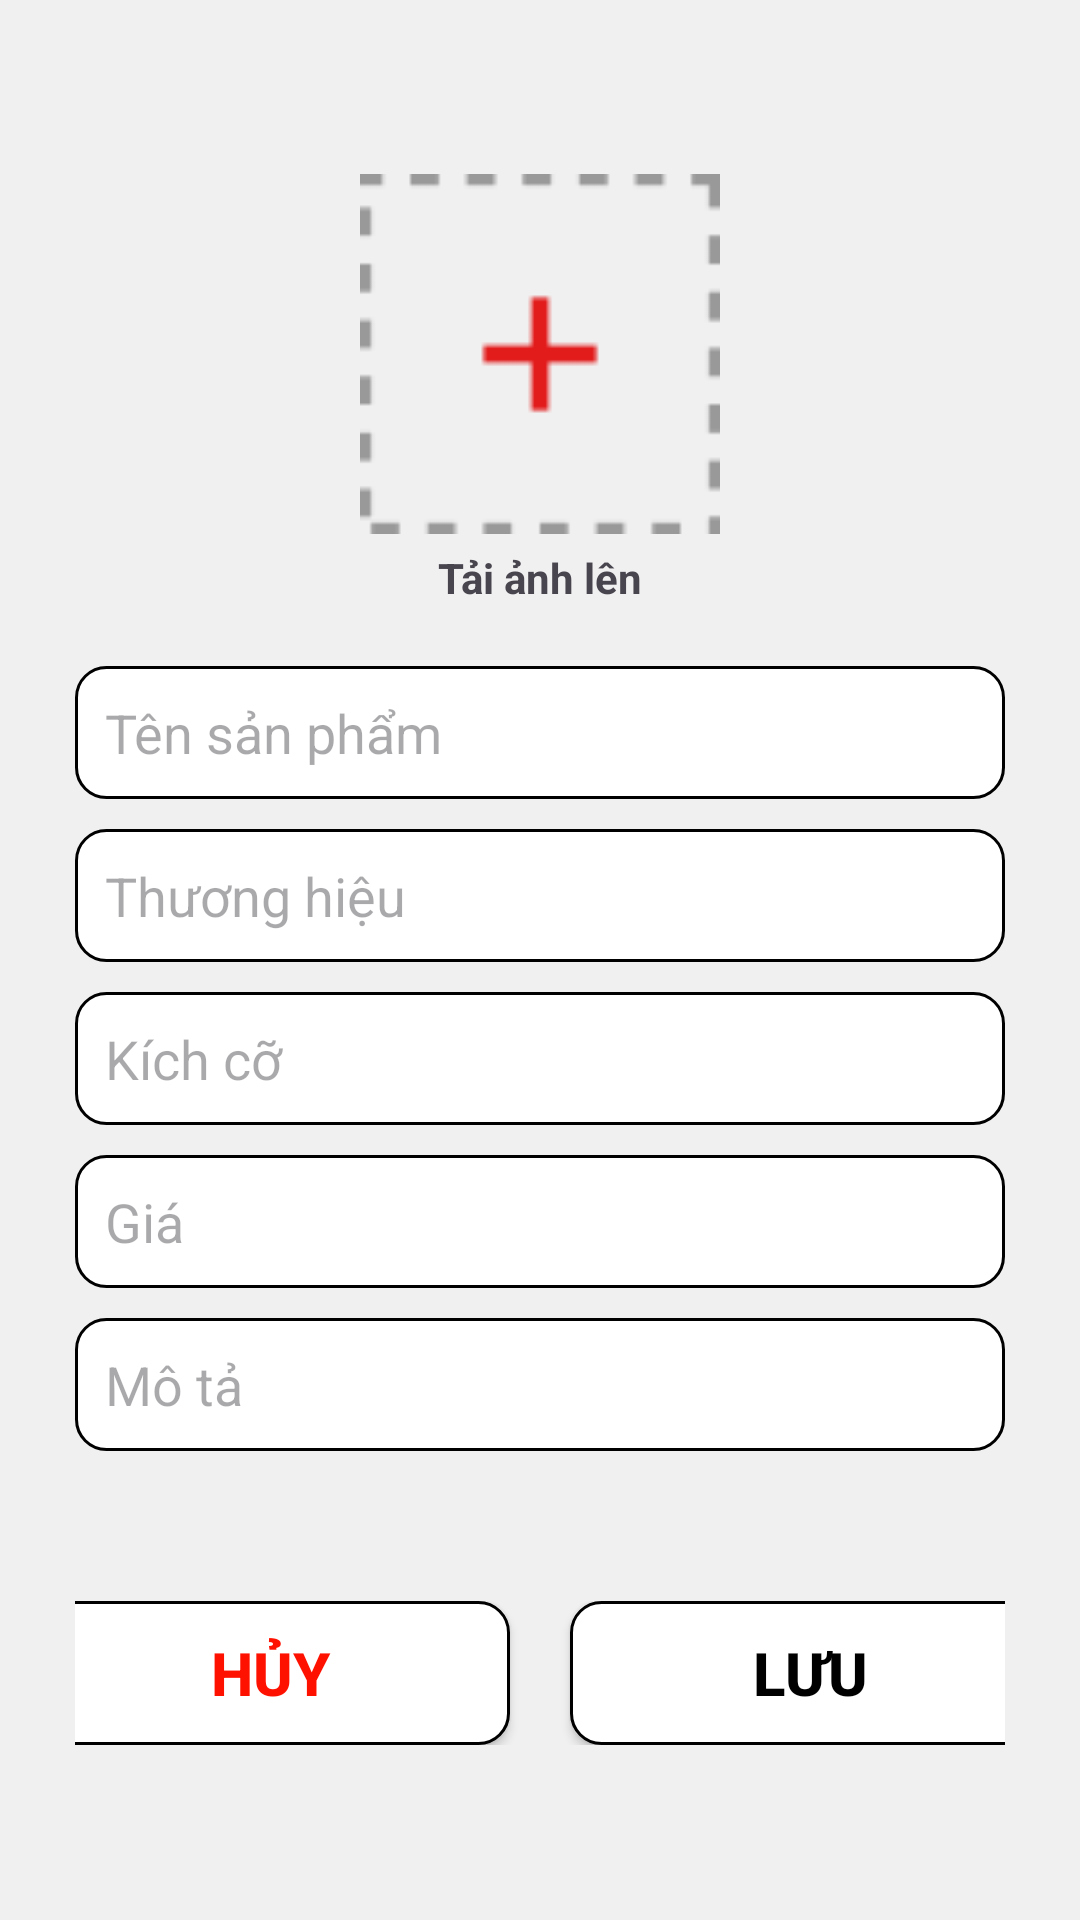

Here is an Android app screen rendered from its layout file. Give the layout XML and the strings, colors and styles it references.
<!-- AndroidManifest.xml: application theme Theme.PRO1121_DU_AN_01_NHOM_07 -->
<!-- res/layout/dialog_themsp.xml -->
<?xml version="1.0" encoding="utf-8"?>
<LinearLayout xmlns:android="http://schemas.android.com/apk/res/android"
    android:layout_width="match_parent"
    android:layout_height="match_parent"
    xmlns:app="http://schemas.android.com/apk/res-auto"
    android:orientation="vertical"
    android:padding="25dp"
    android:gravity="center_vertical"
    android:background="#F1F0F0">








        <ImageView
            android:id="@+id/img_themAnhSP"
            android:layout_width="120dp"
            android:layout_height="120dp"
            android:src="@drawable/them_anh"
            android:layout_gravity="center_horizontal"/>
        <TextView
            android:layout_width="wrap_content"
            android:layout_height="wrap_content"
            android:text="Tải ảnh lên"
            android:textStyle="bold"
            android:layout_gravity="center_horizontal"
            android:layout_marginTop="5dp"/>
        <EditText
            android:id="@+id/ed_tenSP"
            android:layout_width="match_parent"
            android:layout_height="wrap_content"
            android:background="@drawable/botron"
            android:padding="10dp"
            android:maxLines="1"
            android:layout_marginTop="20dp"
            android:hint="Tên sản phẩm"/>

        <EditText
            android:id="@+id/ed_thuonghieu"
            android:layout_width="match_parent"
            android:layout_height="wrap_content"
            android:background="@drawable/botron"
            android:padding="10dp"
            android:layout_marginTop="10dp"
            android:focusable="false"
            android:inputType="none"
            android:clickable="false"
            android:cursorVisible="false"
            android:hint="Thương hiệu"/>
        <EditText
            android:id="@+id/ed_kichCo"
            android:layout_width="match_parent"
            android:layout_height="wrap_content"
            android:background="@drawable/botron"
            android:padding="10dp"
            android:maxLines="1"
            android:layout_marginTop="10dp"
            android:hint="Kích cỡ "/>
        <EditText
            android:id="@+id/ed_gia"
            android:layout_width="match_parent"
            android:layout_height="wrap_content"
            android:background="@drawable/botron"
            android:padding="10dp"
            android:maxLines="1"
            android:layout_marginTop="10dp"
            android:hint="Giá"/>




















        <EditText
            android:id="@+id/ed_moTa"
            android:layout_width="match_parent"
            android:layout_height="wrap_content"
            android:background="@drawable/botron"
            android:padding="10dp"
            android:hint="Mô tả"
            android:maxLines="1"
            android:layout_marginTop="10dp"/>

        <LinearLayout
            android:layout_width="match_parent"
            android:layout_height="wrap_content"
            android:layout_marginTop="50dp"
            android:gravity="center_horizontal"
            android:orientation="horizontal">

            <Button
                android:id="@+id/btn_huy_themsp"
                android:layout_width="160dp"
                android:layout_height="wrap_content"
                android:background="@drawable/botron"
                app:backgroundTint="@null"
                android:text="Hủy"
                android:textStyle="bold"
                android:textSize="20sp"
                android:layout_marginRight="20dp"
                android:textColor="#FF1100"/>
            <Button
                android:id="@+id/btn_luu_themsp"
                android:layout_width="160dp"
                android:layout_height="wrap_content"
                android:background="@drawable/botron"
                app:backgroundTint="@null"
                android:text="Lưu"
                android:textStyle="bold"
                android:textSize="20sp"
                android:textColor="@color/black"/>
        </LinearLayout>
</LinearLayout>
<!-- resources referenced by this layout -->
<resources>
  <!-- drawable botron (drawable) -->
  <?xml version="1.0" encoding="utf-8"?>
  <shape xmlns:android="http://schemas.android.com/apk/res/android">
      <stroke android:width="1dp" android:color="@color/black" />
      <solid android:color="#FFFFFF" />
      <padding android:left="2dp" android:right="2dp" android:bottom="2dp" android:top="2dp" />
      <corners android:radius="10dp" />
  </shape>
  <!-- drawable logo: png bitmap (drawable, 5665 bytes) -->
  <!-- drawable them_anh: png bitmap (drawable, 1131 bytes) -->
  <style name="Theme.PRO1121_DU_AN_01_NHOM_07" parent="Base.Theme.PRO1121_DU_AN_01_NHOM_07" />
  <style name="Base.Theme.PRO1121_DU_AN_01_NHOM_07" parent="Theme.Material3.DayNight.NoActionBar">
          
          
      </style>
  <!-- not gathered from this repository: default colours our renderer supplied (Android Studio template values) -->
  <color name="black">#FF000000</color>
</resources>
